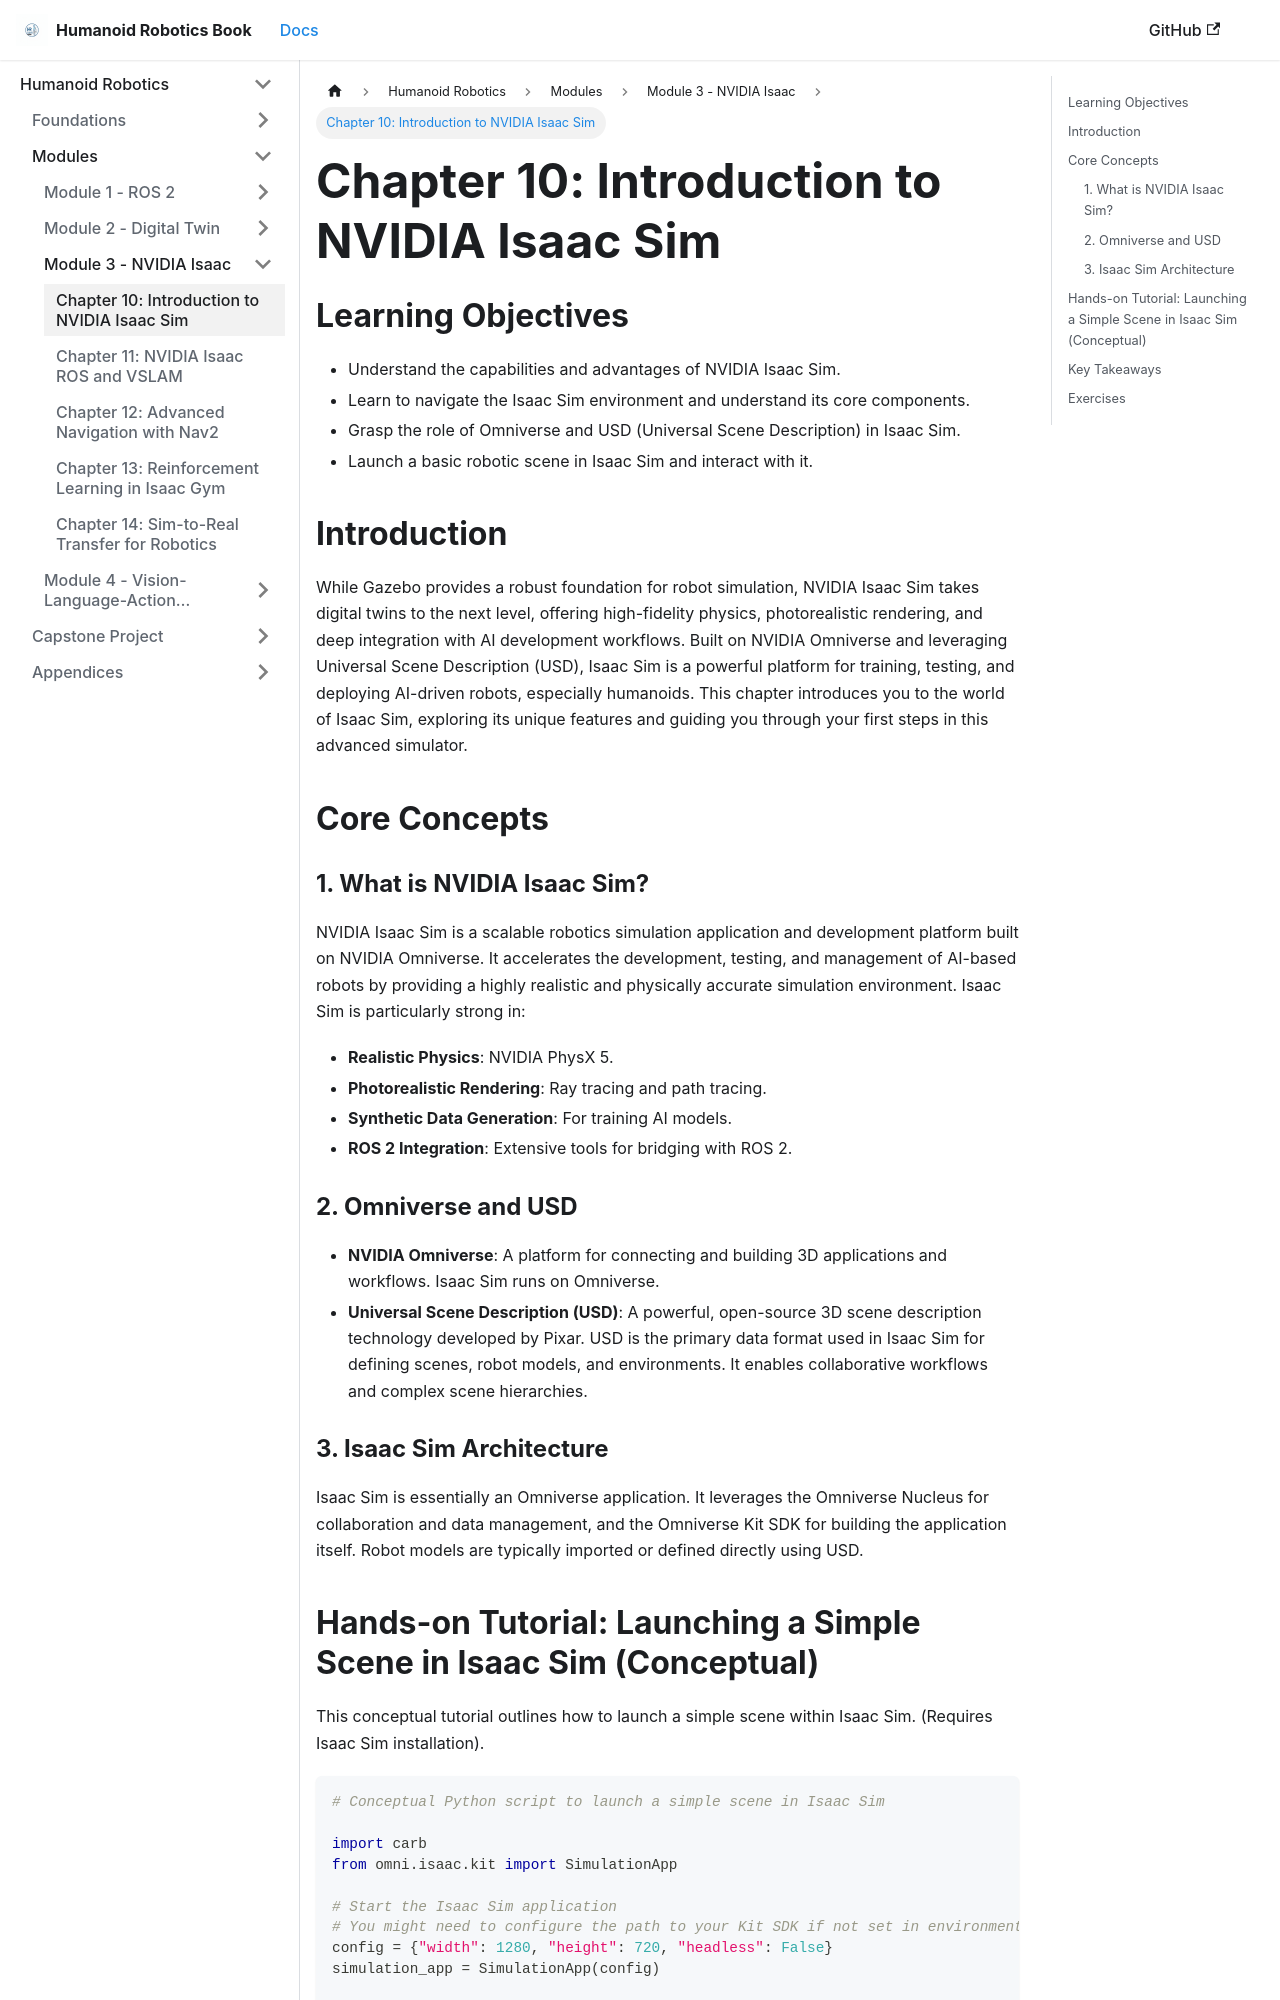

repository: Mahnoor-sheikh-23/Hackathon-Humanoid-Robotics-Book · page: module3-nvidia-isaac/ch10_isaac_sim.html · generator: docusaurus

---
sidebar_position: 1
---

# Chapter 10: Introduction to NVIDIA Isaac Sim

## Learning Objectives
- Understand the capabilities and advantages of NVIDIA Isaac Sim.
- Learn to navigate the Isaac Sim environment and understand its core components.
- Grasp the role of Omniverse and USD (Universal Scene Description) in Isaac Sim.
- Launch a basic robotic scene in Isaac Sim and interact with it.

## Introduction
While Gazebo provides a robust foundation for robot simulation, NVIDIA Isaac Sim takes digital twins to the next level, offering high-fidelity physics, photorealistic rendering, and deep integration with AI development workflows. Built on NVIDIA Omniverse and leveraging Universal Scene Description (USD), Isaac Sim is a powerful platform for training, testing, and deploying AI-driven robots, especially humanoids. This chapter introduces you to the world of Isaac Sim, exploring its unique features and guiding you through your first steps in this advanced simulator.

## Core Concepts
### 1. What is NVIDIA Isaac Sim?
NVIDIA Isaac Sim is a scalable robotics simulation application and development platform built on NVIDIA Omniverse. It accelerates the development, testing, and management of AI-based robots by providing a highly realistic and physically accurate simulation environment. Isaac Sim is particularly strong in:
- **Realistic Physics**: NVIDIA PhysX 5.
- **Photorealistic Rendering**: Ray tracing and path tracing.
- **Synthetic Data Generation**: For training AI models.
- **ROS 2 Integration**: Extensive tools for bridging with ROS 2.

### 2. Omniverse and USD
- **NVIDIA Omniverse**: A platform for connecting and building 3D applications and workflows. Isaac Sim runs on Omniverse.
- **Universal Scene Description (USD)**: A powerful, open-source 3D scene description technology developed by Pixar. USD is the primary data format used in Isaac Sim for defining scenes, robot models, and environments. It enables collaborative workflows and complex scene hierarchies.

### 3. Isaac Sim Architecture
Isaac Sim is essentially an Omniverse application. It leverages the Omniverse Nucleus for collaboration and data management, and the Omniverse Kit SDK for building the application itself. Robot models are typically imported or defined directly using USD.
